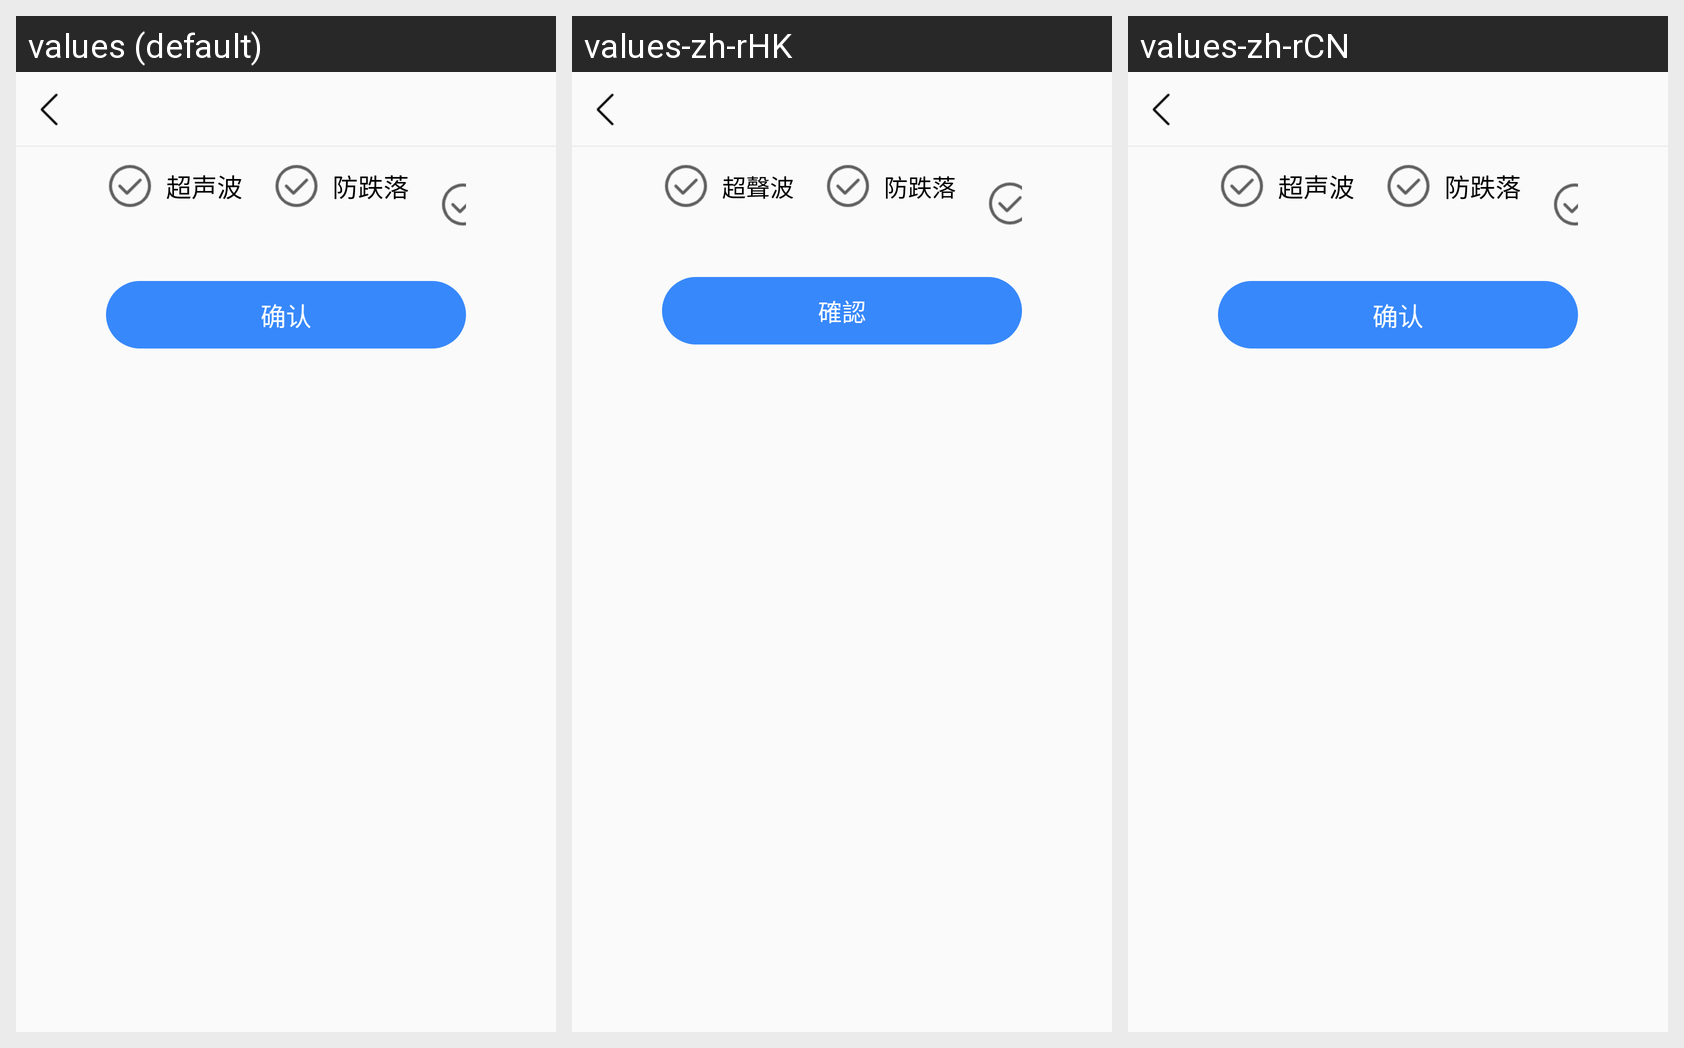

Translations of the strings shown on this Android screen, per locale in the grid:
Android screen res/layout/activity_close_sensor.xml rendered under 3 locales, left to right: values (default), values-zh-rHK, values-zh-rCN. Device: Nexus 5 (rendered at 1080×1920; each locale shown at half size, 540×960, under a caption strip naming it); theme AppTheme.
Other locales in the repository, not shown: values-en-rGB, values-en-rUS, values-zh-rTW.
Strings drawn on this screen, with the default value and each locale's value (text and hints the layout hard-codes, and strings that could not be matched under every locale, appear in the picture but are not listed):

sonar
  values: 超声波
  values-zh-rHK: 超聲波
  values-zh-rCN: 超声波  [not translated; the default value is used]

cliff
  values: 防跌落
  values-zh-rHK: 防跌落  [not translated; the default value is used]
  values-zh-rCN: 防跌落  [not translated; the default value is used]

btn_confirm
  values: 确认
  values-zh-rHK: 確認
  values-zh-rCN: 确认
